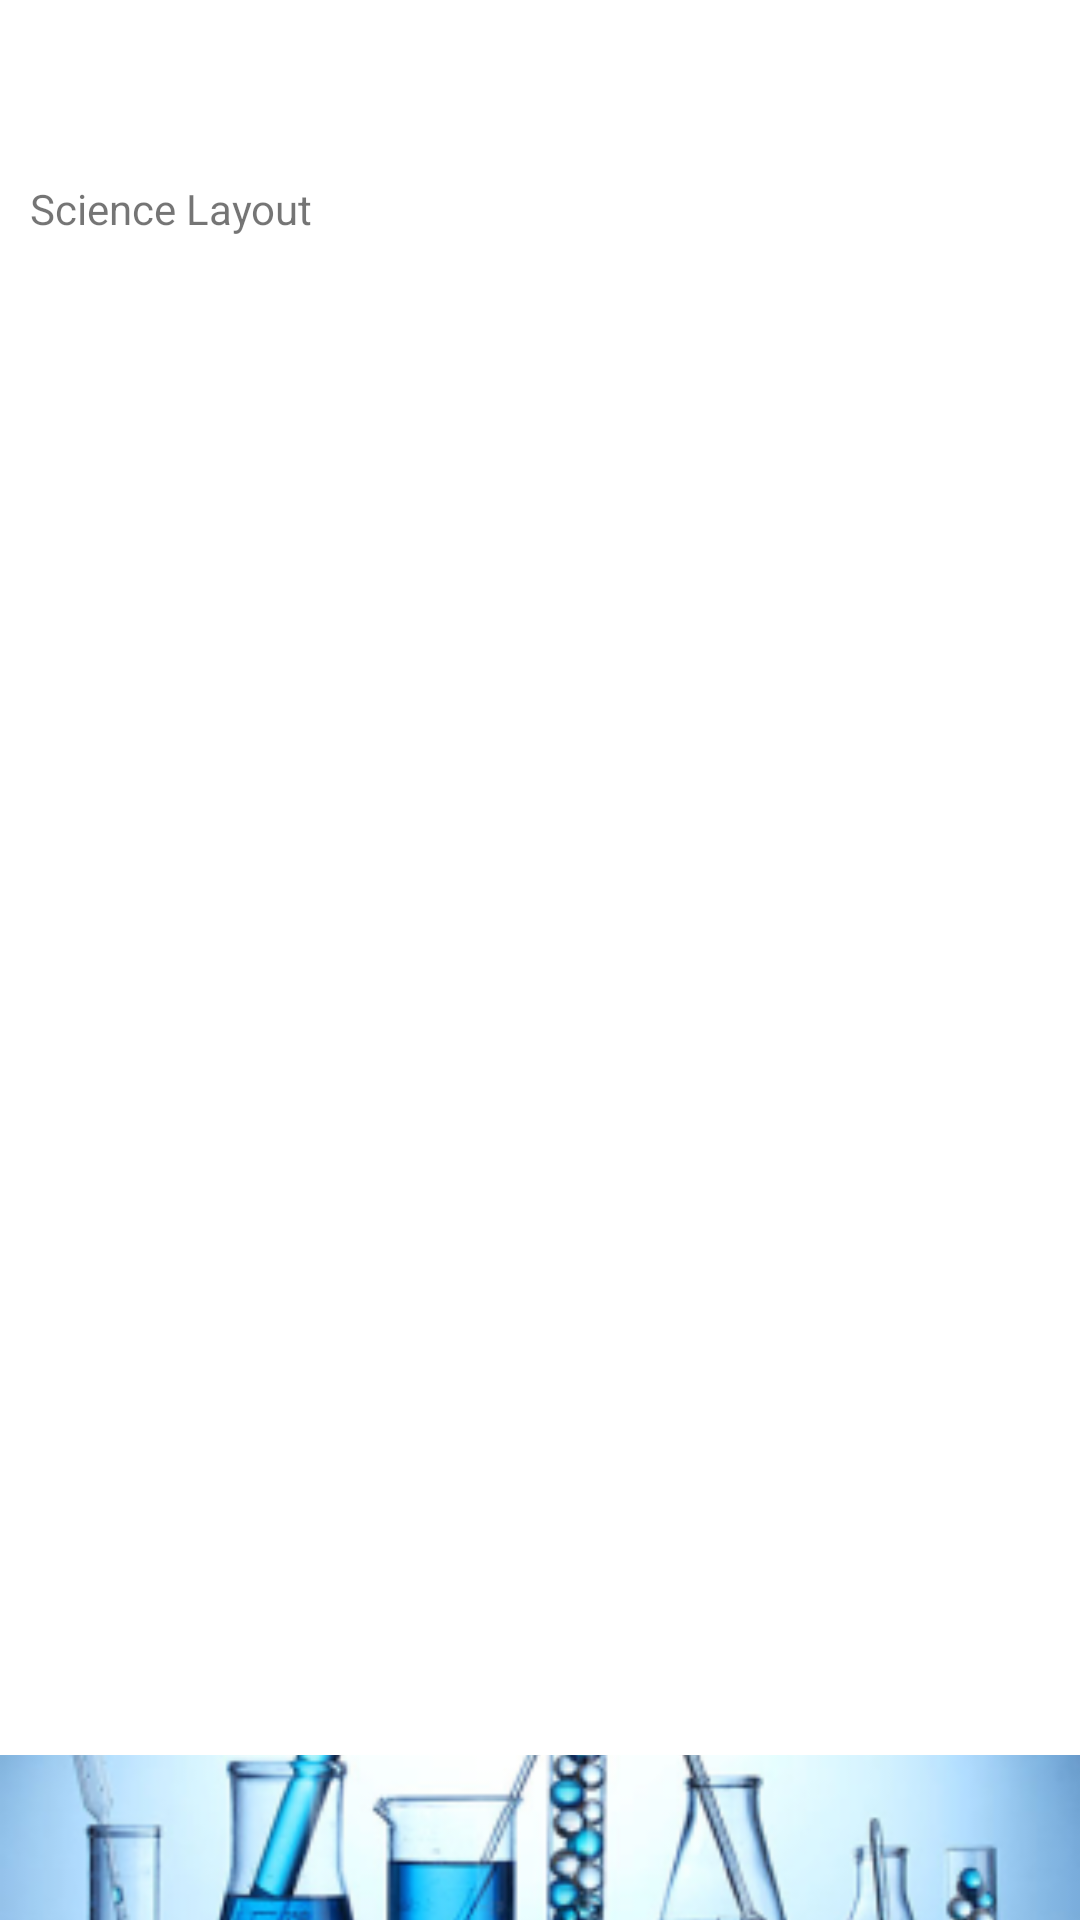

Write the Android layout XML for this screen, with the resource values it uses.
<!-- AndroidManifest.xml: application theme AppTheme -->
<!-- res/layout/science_layout.xml -->
<?xml version="1.0" encoding="utf-8"?>
<RelativeLayout xmlns:android="http://schemas.android.com/apk/res/android"
    xmlns:app="http://schemas.android.com/apk/res-auto"
    xmlns:tools="http://schemas.android.com/tools"
    android:layout_width="match_parent" android:layout_height="match_parent">

    <TextView
        android:id="@+id/nav_science"
        android:layout_width="match_parent"
        android:layout_height="match_parent"
        android:layout_above="@+id/imageHeaderScience"
        android:layout_alignParentLeft="true"
        android:layout_alignParentStart="true"
        android:layout_marginTop="50dp"
        android:padding="10dp"
        android:text="@string/science_layout" />

    <ImageView
        android:id="@+id/imageHeaderScience"
        android:layout_width="match_parent"
        android:layout_height="55dp"
        android:layout_alignParentBottom="true"
        android:layout_alignParentLeft="true"
        android:layout_alignParentStart="true"
        android:background="@color/ic_app_background"
        android:contentDescription="@string/todo"
        android:scaleType="centerCrop"
        app:srcCompat="@mipmap/ic_science_banner_foreground" />

</RelativeLayout>
<!-- resources referenced by this layout -->
<resources>
  <color name="ic_app_background">#d5083e6e</color>
  <!-- mipmap ic_science_banner_foreground: png bitmap (mipmap-hdpi, 28560 bytes) -->
  <string name="science_layout">Science Layout</string>
  <string name="todo">TODO</string>
</resources>
